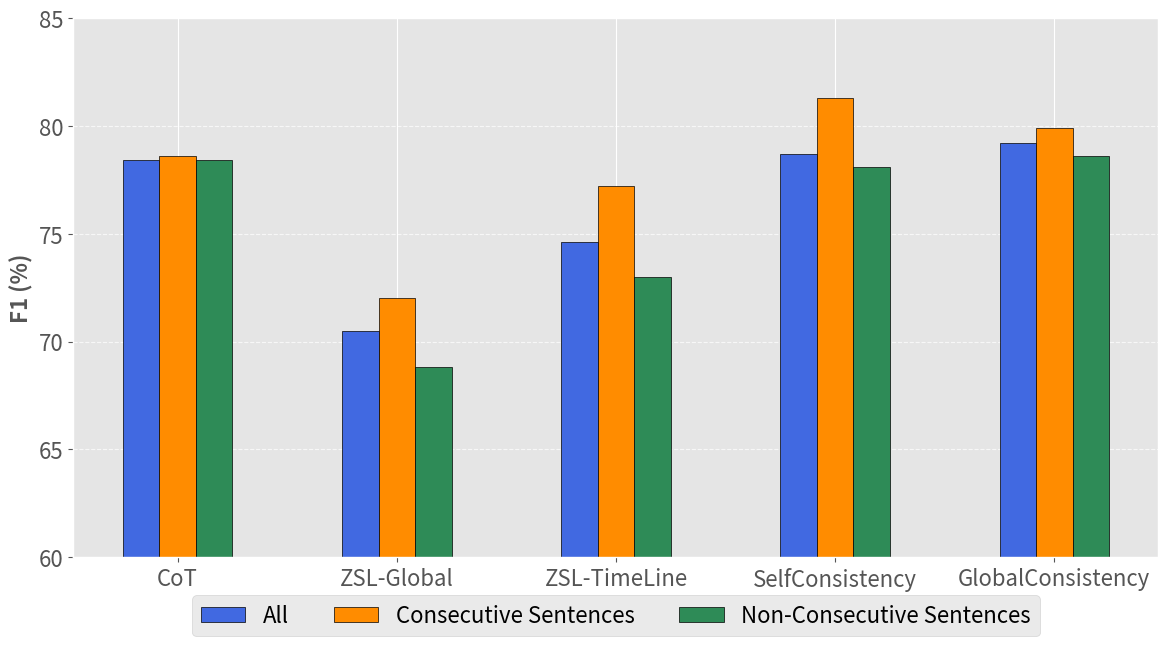
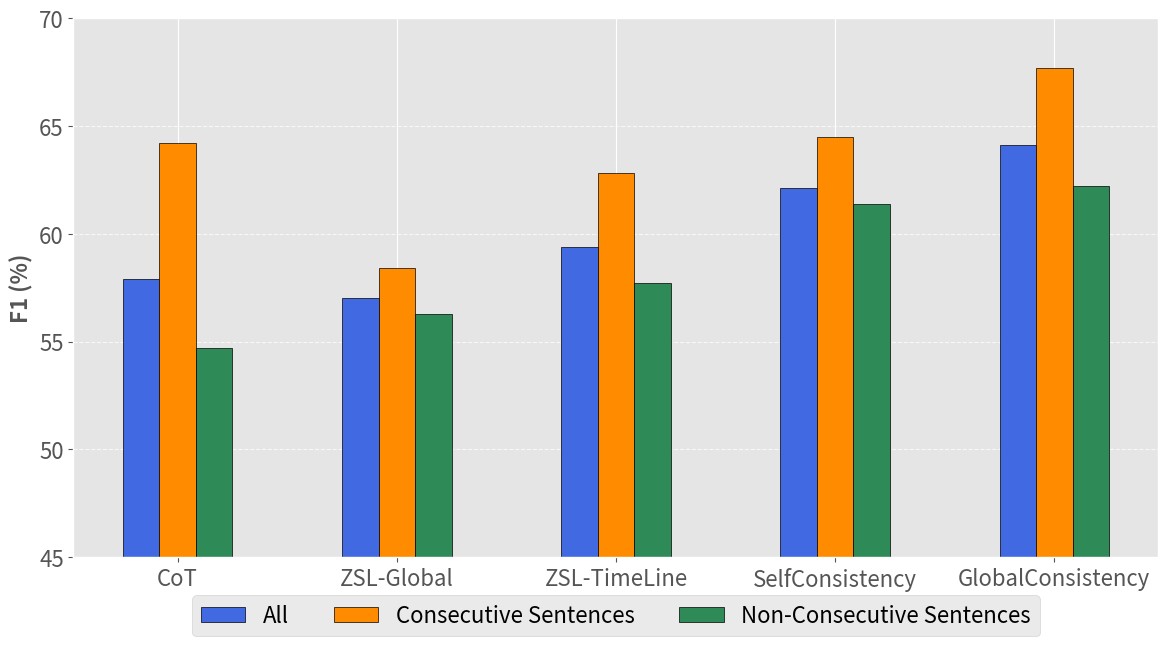

These charts were generated, in order, by the following Python code:
import matplotlib.pyplot as plt
import numpy as np



def draw_plot(categories, scores, min_val, max_val):
    # Define bar width and x positions
    bar_width = 0.05  # Keep bar width fixed
    spacing_factor = 0.3  # Adjust this to control spacing between categories

    # Compute x positions based on spacing factor
    x = np.arange(len(categories))  # Original evenly spaced positions
    adjusted_x = x * spacing_factor  # Reduce category spacing

    # Colors for different bars
    colors = ['royalblue', 'darkorange', 'seagreen', 'crimson', 'purple']

    # Apply style
    plt.style.use('ggplot')

    # Create figure
    plt.figure(figsize=(14, 7))

    # Plot bars for each score group
    for i, (key, values) in enumerate(scores.items()):
        plt.bar(adjusted_x + i * bar_width, values, width=bar_width,
                color=colors[i], edgecolor='black', label=f"{key}")

    # Labels and title
    # plt.xlabel("Relation Type", fontsize=12)
    plt.ylabel("F1 (%)", fontsize=16, fontweight='bold')
    plt.yticks(fontsize=16)
    # plt.title(title, fontsize=20, fontweight='bold')

    plt.ylim(min_val, max_val)

    # Ensure all categories are shown on x-axis
    plt.xticks(adjusted_x + (len(scores) / 2 - 0.5) * bar_width, categories, fontsize=16)

    # Show legend
    plt.legend(fontsize=16, loc='upper center', bbox_to_anchor=(0.5, -0.05), ncol=3)

    # Show grid for better readability
    plt.grid(axis='y', linestyle='--', alpha=0.7)

    # Display the plot
    plt.show()


def plot_nt():
    # Define categories (x-axis) and accuracy scores (y-values)
    # NarrativeTime
    categories = ["CoT", "ZSL-Global", "ZSL-TimeLine", "SelfConsistency", "GlobalConsistency"]
    scores = {
        "All": [57.9, 57.0, 59.4, 62.1, 64.1],
        "Consecutive Sentences": [64.2, 58.4, 62.8, 64.5, 67.7],
        "Non-Consecutive Sentences": [54.7, 56.3, 57.7, 61.4, 62.2],
        # 4: [81.8, 80.1, 63.9, 46.9, 0, 0] # Bayesian
    }
    draw_plot(categories, scores, 45, 70)


def plot_eventfull():
    # OmniTemp
    categories = ["CoT", "ZSL-Global", "ZSL-TimeLine", "SelfConsistency", "GlobalConsistency"]
    scores = {
        "All": [78.4, 70.5, 74.6, 78.7, 79.2],
        "Consecutive Sentences": [78.6, 72.0, 77.2, 81.3, 79.9],
        "Non-Consecutive Sentences": [78.4, 68.8, 73.0, 78.1, 78.6],
        # 4: [81.8, 80.1, 63.9, 46.9, 0, 0] # Bayesian
    }
    draw_plot(categories, scores, 60, 85)


if __name__ == '__main__':
    plot_eventfull()
    plot_nt()
